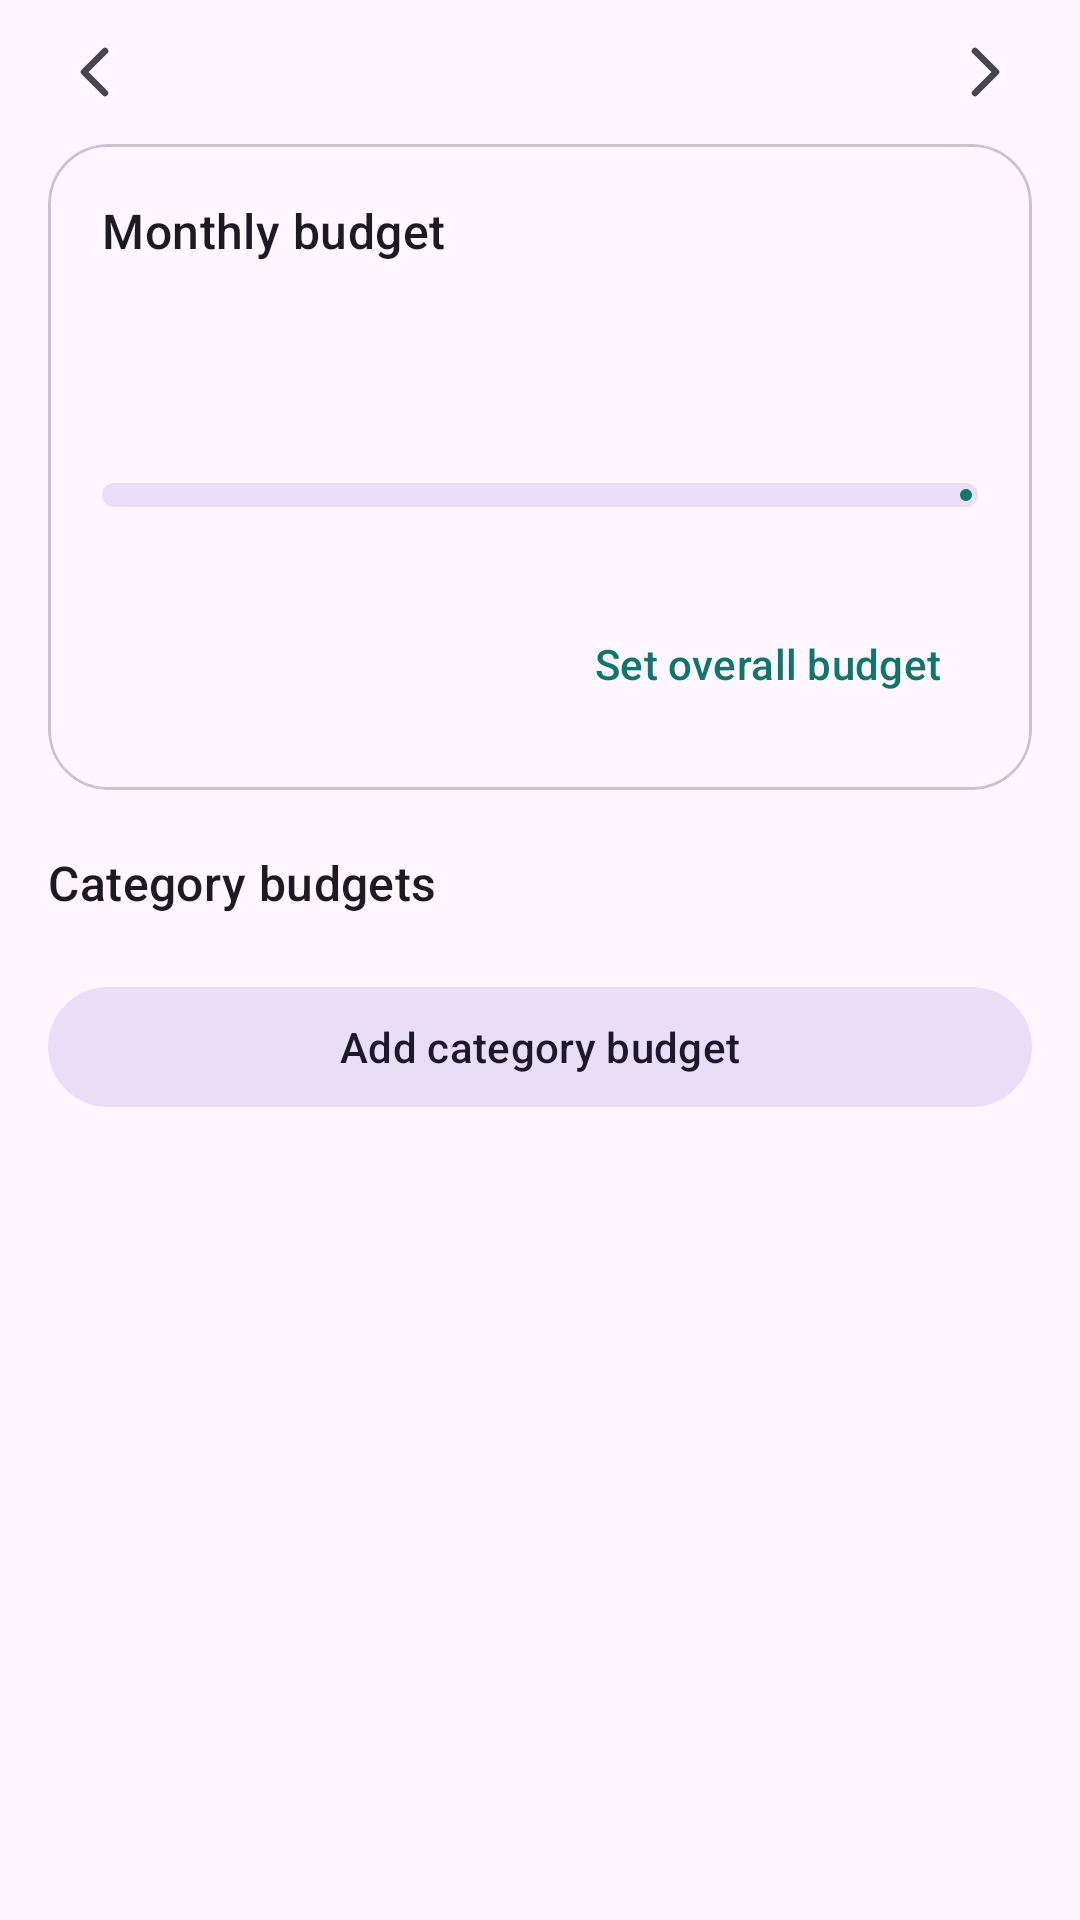

Produce the Android XML layout that renders to this screen, including the resource entries it uses.
<!-- AndroidManifest.xml: application theme Theme.PersonalExpensesTracker -->
<!-- res/layout/fragment_budgets.xml -->
<?xml version="1.0" encoding="utf-8"?>
<LinearLayout xmlns:android="http://schemas.android.com/apk/res/android"
    xmlns:app="http://schemas.android.com/apk/res-auto"
    android:layout_width="match_parent"
    android:layout_height="match_parent"
    android:orientation="vertical">

    <LinearLayout
        android:layout_width="match_parent"
        android:layout_height="wrap_content"
        android:gravity="center_vertical"
        android:orientation="horizontal"
        android:paddingStart="12dp"
        android:paddingTop="4dp"
        android:paddingEnd="12dp">

        <ImageButton
            android:id="@+id/btn_prev_month"
            android:layout_width="40dp"
            android:layout_height="40dp"
            android:background="?attr/selectableItemBackgroundBorderless"
            android:contentDescription="@string/cd_previous_month"
            android:padding="8dp"
            android:src="@drawable/ic_chevron_left"
            app:tint="?attr/colorOnSurfaceVariant" />

        <TextView
            android:id="@+id/tv_month"
            android:layout_width="0dp"
            android:layout_height="wrap_content"
            android:layout_weight="1"
            android:gravity="center"
            android:textAppearance="?attr/textAppearanceTitleMedium" />

        <ImageButton
            android:id="@+id/btn_next_month"
            android:layout_width="40dp"
            android:layout_height="40dp"
            android:background="?attr/selectableItemBackgroundBorderless"
            android:contentDescription="@string/cd_next_month"
            android:padding="8dp"
            android:src="@drawable/ic_chevron_right"
            app:tint="?attr/colorOnSurfaceVariant" />
    </LinearLayout>

    <ScrollView
        android:layout_width="match_parent"
        android:layout_height="0dp"
        android:layout_weight="1"
        android:fillViewport="true">

        <LinearLayout
            android:layout_width="match_parent"
            android:layout_height="wrap_content"
            android:orientation="vertical"
            android:paddingStart="16dp"
            android:paddingTop="4dp"
            android:paddingEnd="16dp"
            android:paddingBottom="32dp">

            <com.google.android.material.card.MaterialCardView
                android:layout_width="match_parent"
                android:layout_height="wrap_content"
                app:cardCornerRadius="20dp"
                app:cardElevation="0dp"
                app:strokeColor="?attr/colorOutlineVariant"
                app:strokeWidth="1dp">

                <LinearLayout
                    android:layout_width="match_parent"
                    android:layout_height="wrap_content"
                    android:orientation="vertical"
                    android:padding="18dp">

                    <TextView
                        android:layout_width="wrap_content"
                        android:layout_height="wrap_content"
                        android:text="@string/budget_overall_title"
                        android:textAppearance="?attr/textAppearanceTitleMedium" />

                    <TextView
                        android:id="@+id/tv_overall_amount"
                        android:layout_width="wrap_content"
                        android:layout_height="wrap_content"
                        android:layout_marginTop="6dp"
                        android:textAppearance="?attr/textAppearanceHeadlineSmall" />

                    <TextView
                        android:id="@+id/tv_overall_status"
                        android:layout_width="wrap_content"
                        android:layout_height="wrap_content"
                        android:layout_marginTop="2dp"
                        android:textAppearance="?attr/textAppearanceBodyMedium"
                        android:textColor="?attr/colorOnSurfaceVariant" />

                    <com.google.android.material.progressindicator.LinearProgressIndicator
                        android:id="@+id/progress_overall"
                        android:layout_width="match_parent"
                        android:layout_height="wrap_content"
                        android:layout_marginTop="14dp"
                        app:trackCornerRadius="4dp"
                        app:trackThickness="8dp" />

                    <TextView
                        android:id="@+id/tv_overall_detail"
                        android:layout_width="wrap_content"
                        android:layout_height="wrap_content"
                        android:layout_marginTop="8dp"
                        android:textAppearance="?attr/textAppearanceBodySmall"
                        android:textColor="?attr/colorOnSurfaceVariant" />

                    <com.google.android.material.button.MaterialButton
                        android:id="@+id/btn_edit_overall"
                        style="@style/Widget.Material3.Button.TextButton"
                        android:layout_width="wrap_content"
                        android:layout_height="wrap_content"
                        android:layout_gravity="end"
                        android:layout_marginTop="4dp"
                        android:text="@string/budget_set" />
                </LinearLayout>
            </com.google.android.material.card.MaterialCardView>

            <TextView
                android:layout_width="match_parent"
                android:layout_height="wrap_content"
                android:layout_marginTop="20dp"
                android:text="@string/budget_category_section"
                android:textAppearance="?attr/textAppearanceTitleMedium" />

            <LinearLayout
                android:id="@+id/list_category_budgets"
                android:layout_width="match_parent"
                android:layout_height="wrap_content"
                android:layout_marginTop="8dp"
                android:orientation="vertical" />

            <LinearLayout
                android:id="@+id/empty_budgets"
                android:layout_width="match_parent"
                android:layout_height="wrap_content"
                android:gravity="center"
                android:orientation="vertical"
                android:paddingTop="16dp"
                android:paddingBottom="8dp"
                android:visibility="gone">

                <TextView
                    android:layout_width="wrap_content"
                    android:layout_height="wrap_content"
                    android:text="@string/budget_empty_title"
                    android:textAppearance="?attr/textAppearanceTitleSmall" />

                <TextView
                    android:layout_width="wrap_content"
                    android:layout_height="wrap_content"
                    android:layout_marginTop="4dp"
                    android:gravity="center"
                    android:text="@string/budget_empty_subtitle"
                    android:textAppearance="?attr/textAppearanceBodySmall"
                    android:textColor="?attr/colorOnSurfaceVariant" />
            </LinearLayout>

            <com.google.android.material.button.MaterialButton
                android:id="@+id/btn_add_category_budget"
                style="@style/Widget.Material3.Button.TonalButton"
                android:layout_width="match_parent"
                android:layout_height="wrap_content"
                android:layout_marginTop="12dp"
                android:text="@string/budget_add_category" />

            <TextView
                android:id="@+id/tv_unbudgeted"
                android:layout_width="match_parent"
                android:layout_height="wrap_content"
                android:layout_marginTop="12dp"
                android:gravity="center"
                android:textAppearance="?attr/textAppearanceBodySmall"
                android:textColor="?attr/colorOnSurfaceVariant"
                android:visibility="gone" />
        </LinearLayout>
    </ScrollView>

</LinearLayout>
<!-- resources referenced by this layout -->
<resources>
  <!-- drawable ic_chevron_left (drawable) -->
  <?xml version="1.0" encoding="utf-8"?>
  <vector xmlns:android="http://schemas.android.com/apk/res/android"
      android:width="24dp"
      android:height="24dp"
      android:viewportWidth="24"
      android:viewportHeight="24">
      <path
          android:fillColor="@android:color/transparent"
          android:pathData="M15,5 l-7,7 7,7"
          android:strokeColor="#FF000000"
          android:strokeLineCap="round"
          android:strokeLineJoin="round"
          android:strokeWidth="2.2" />
  </vector>
  <!-- drawable ic_chevron_right (drawable) -->
  <?xml version="1.0" encoding="utf-8"?>
  <vector xmlns:android="http://schemas.android.com/apk/res/android"
      android:width="24dp"
      android:height="24dp"
      android:viewportWidth="24"
      android:viewportHeight="24">
      <path
          android:fillColor="@android:color/transparent"
          android:pathData="M9,5 l7,7 -7,7"
          android:strokeColor="#FF000000"
          android:strokeLineCap="round"
          android:strokeLineJoin="round"
          android:strokeWidth="2.2" />
  </vector>
  <string name="budget_add_category">Add category budget</string>
  <string name="budget_category_section">Category budgets</string>
  <string name="budget_empty_subtitle">Create a budget per category to keep spending on track.</string>
  <string name="budget_empty_title">No category budgets yet</string>
  <string name="budget_overall_title">Monthly budget</string>
  <string name="budget_set">Set overall budget</string>
  <string name="cd_next_month">Next month</string>
  <string name="cd_previous_month">Previous month</string>
  <style name="Theme.PersonalExpensesTracker" parent="Theme.Material3.DayNight.NoActionBar">
          <item name="colorPrimary">@color/brand_primary</item>
          <item name="colorOnPrimary">@color/brand_on_primary</item>
          <item name="colorPrimaryContainer">@color/brand_primary_container</item>
          <item name="colorOnPrimaryContainer">@color/brand_on_primary_container</item>
          <item name="colorSecondary">@color/brand_secondary</item>
          <item name="colorOnSecondary">@color/brand_on_secondary</item>
          <item name="android:statusBarColor">@android:color/transparent</item>
          <item name="android:windowLightStatusBar">true</item>
          <item name="android:navigationBarColor">@android:color/transparent</item>
      </style>
  <color name="brand_primary">#0F766E</color>
  <color name="brand_on_primary">#FFFFFF</color>
  <color name="brand_primary_container">#CCFBF1</color>
  <color name="brand_on_primary_container">#042F2E</color>
  <color name="brand_secondary">#57534E</color>
  <color name="brand_on_secondary">#FFFFFF</color>
</resources>
